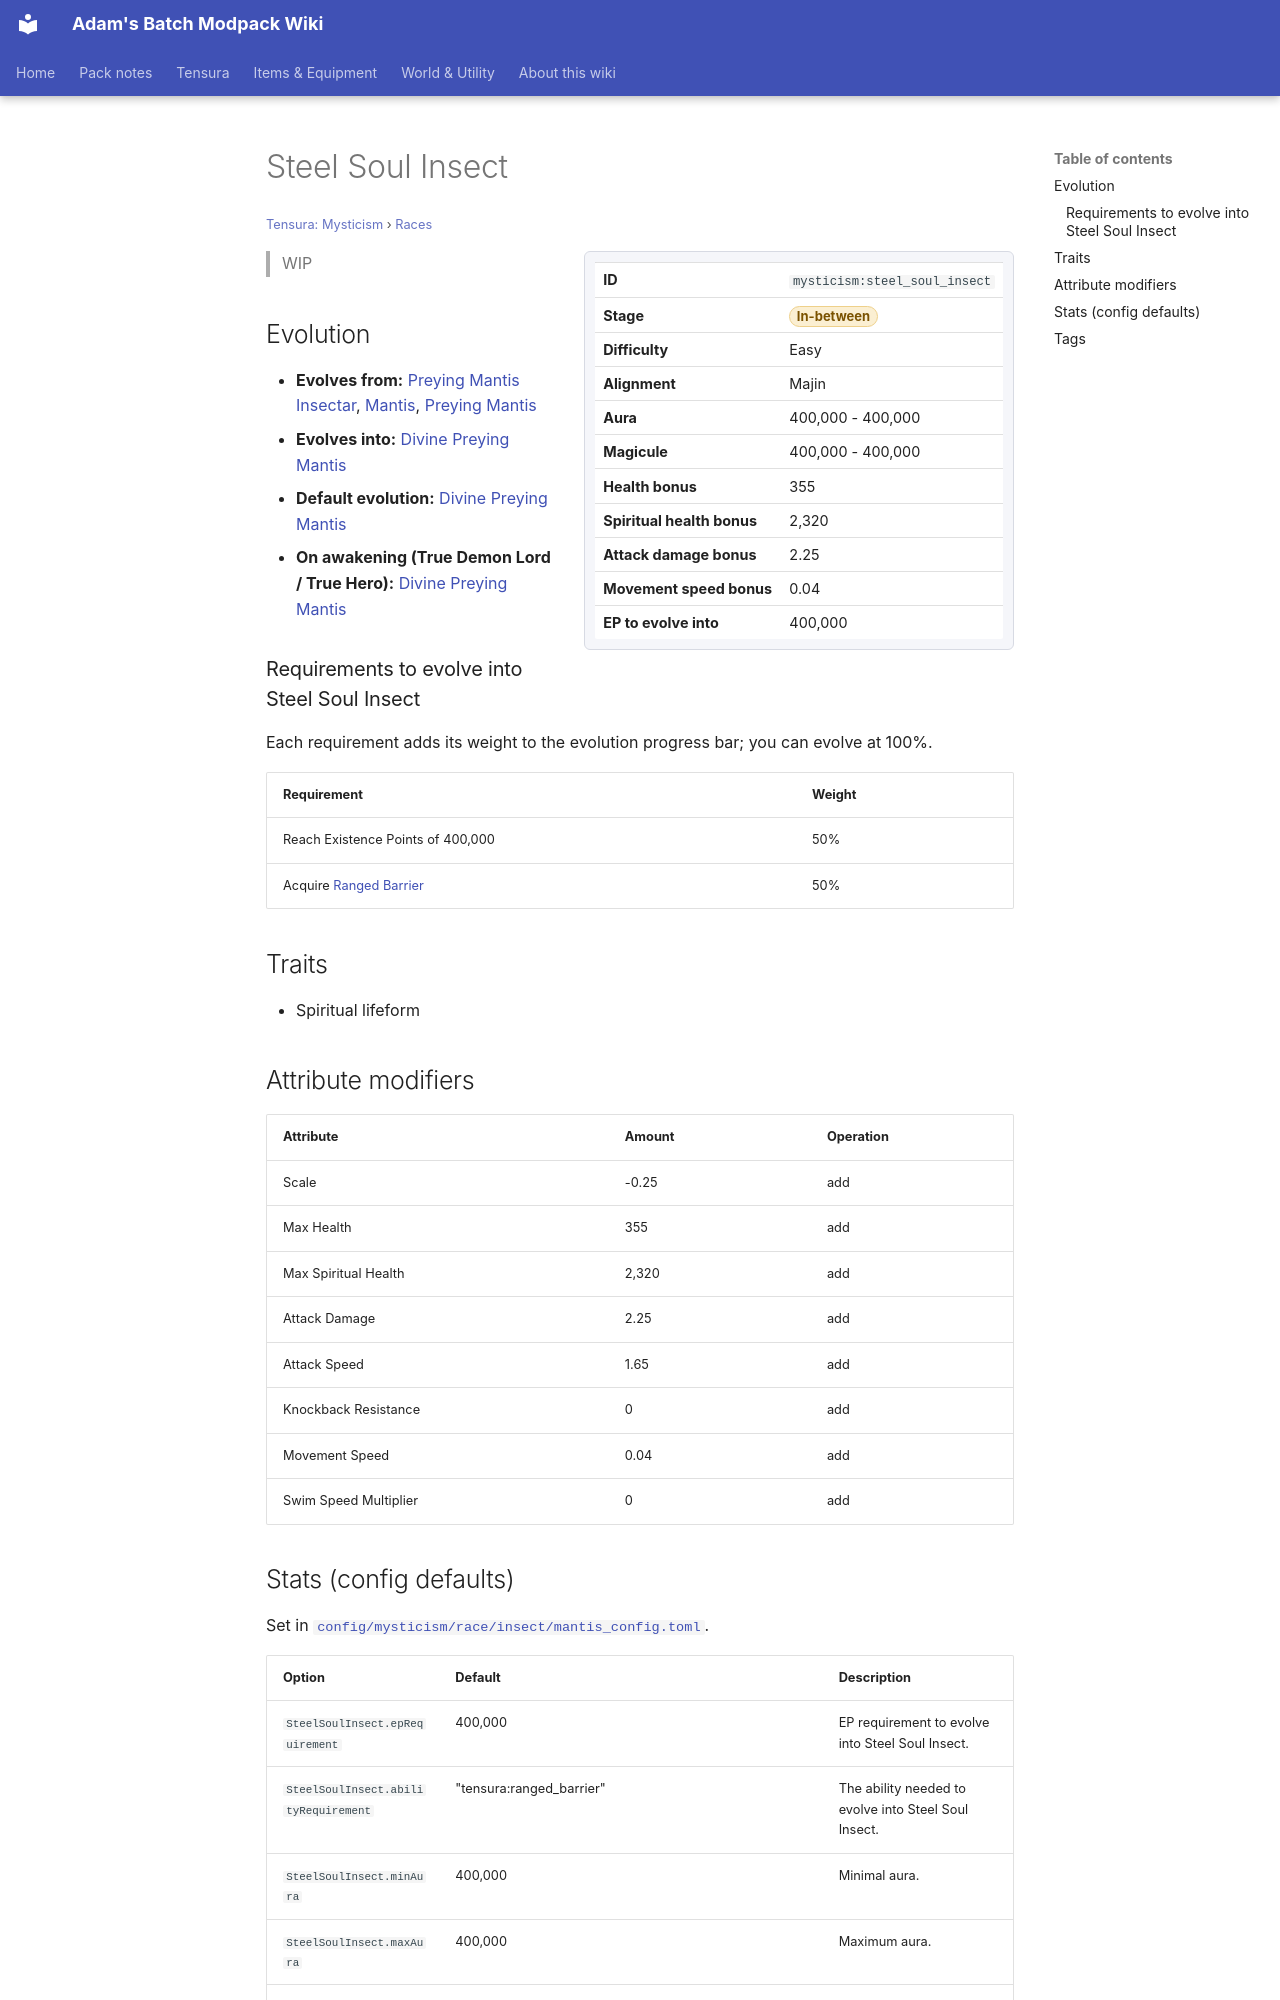

repository: Proteus-Nell/Adams-Batch-MC-Modpack-Wiki · page: tensura-mysticism/races/steel-soul-insect/index.html · generator: mkdocs

# Steel Soul Insect

<small>[Tensura: Mysticism](../index.md) &rsaquo; [Races](index.md)</small>

<div class="infobox" markdown>

| | |
|---|---|
| **ID** | `mysticism:steel_soul_insect` |
| **Stage** | <span class="stage stage-in-between">In-between</span> |
| **Difficulty** | Easy |
| **Alignment** | Majin |
| **Aura** | 400,000 - 400,000 |
| **Magicule** | 400,000 - 400,000 |
| **Health bonus** | 355 |
| **Spiritual health bonus** | 2,320 |
| **Attack damage bonus** | 2.25 |
| **Movement speed bonus** | 0.04 |
| **EP to evolve into** | 400,000 |

</div>

> WIP

## Evolution

- **Evolves from:** [Preying Mantis Insectar](preying-mantis-insectar.md), [Mantis](mantis.md), [Preying Mantis](preying-mantis.md)
- **Evolves into:** [Divine Preying Mantis](divine-preying-mantis.md)
- **Default evolution:** [Divine Preying Mantis](divine-preying-mantis.md)
- **On awakening (True Demon Lord / True Hero):** [Divine Preying Mantis](divine-preying-mantis.md)

### Requirements to evolve into Steel Soul Insect

Each requirement adds its weight to the evolution progress bar; you can evolve at 100%.

| Requirement | Weight |
|---|---|
| Reach Existence Points of 400,000 | 50% |
| Acquire [Ranged Barrier](../../tensura-reincarnated/abilities/common-skills/ranged-barrier.md) | 50% |

## Traits

- Spiritual lifeform

## Attribute modifiers

| Attribute | Amount | Operation |
|---|---|---|
| Scale | -0.25 | add |
| Max Health | 355 | add |
| Max Spiritual Health | 2,320 | add |
| Attack Damage | 2.25 | add |
| Attack Speed | 1.65 | add |
| Knockback Resistance | 0 | add |
| Movement Speed | 0.04 | add |
| Swim Speed Multiplier | 0 | add |
